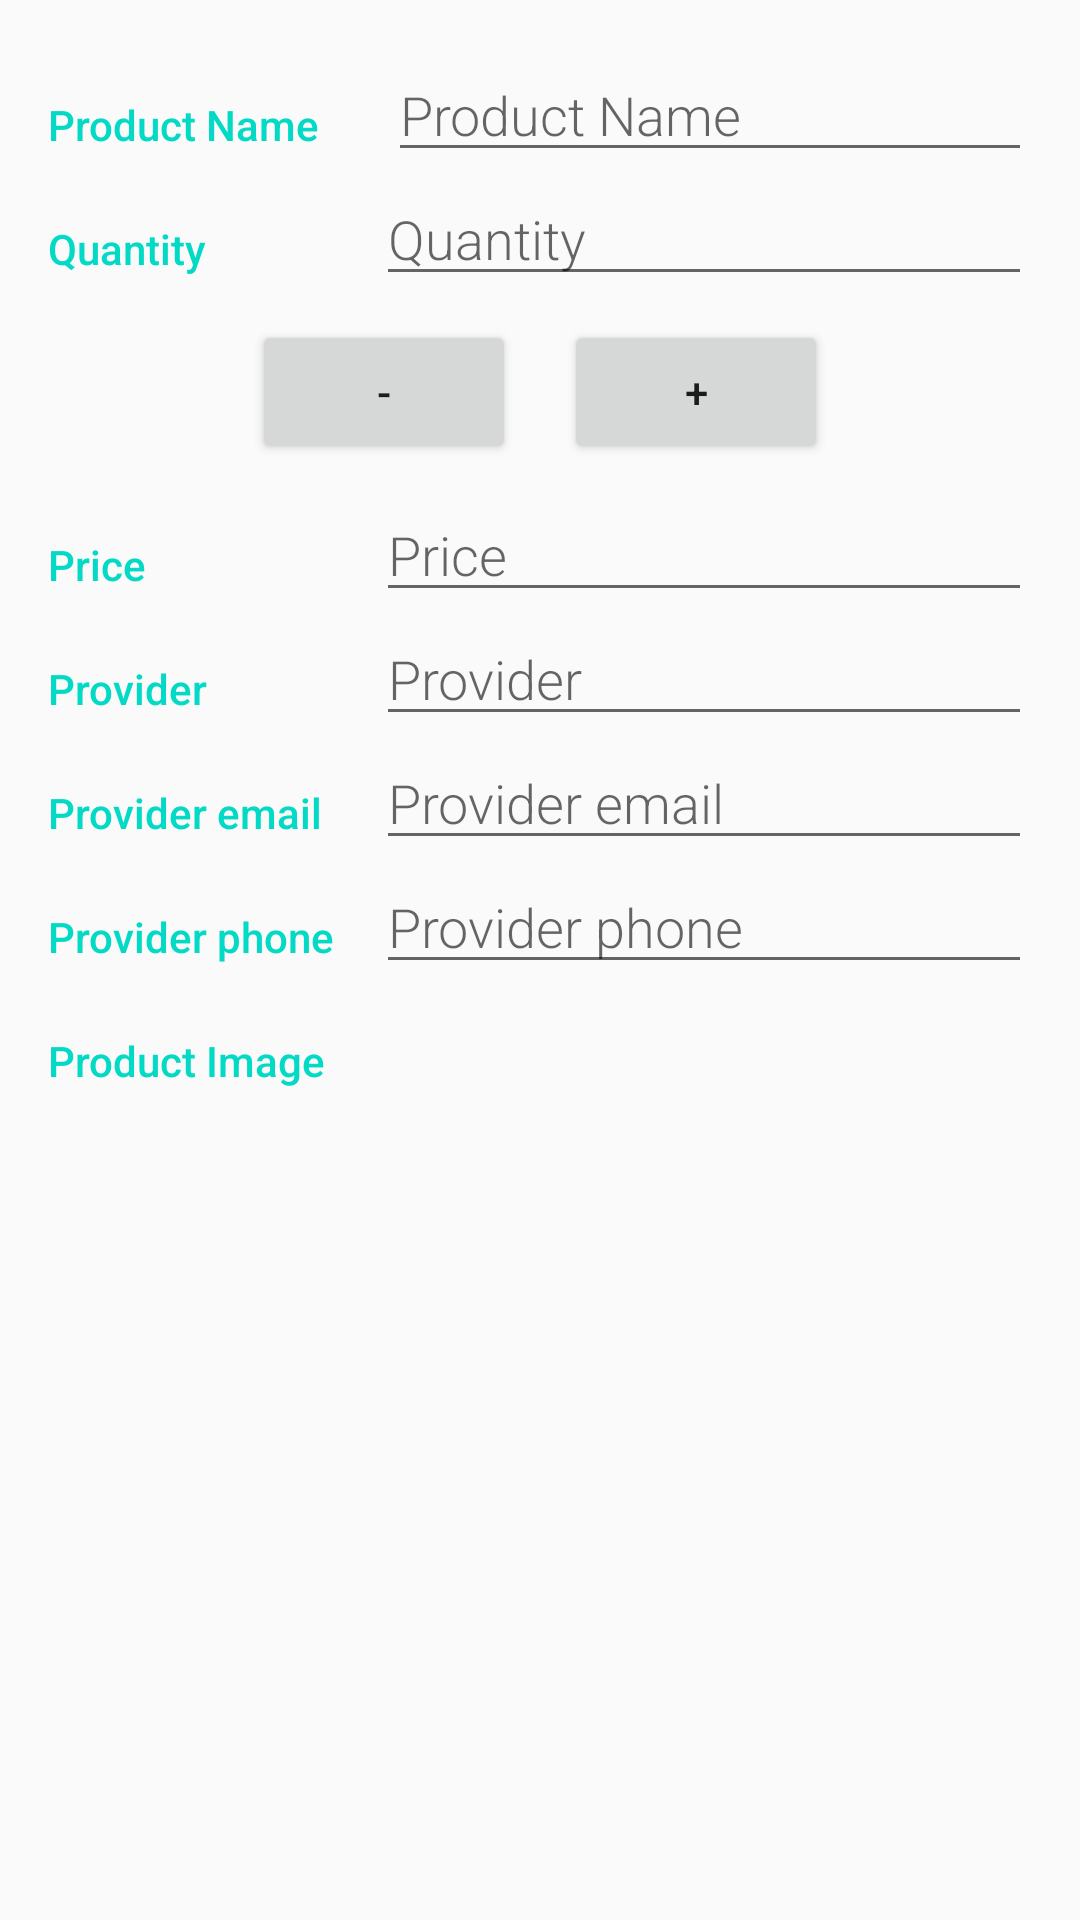

Produce the Android XML layout that renders to this screen, including the resource entries it uses.
<!-- AndroidManifest.xml: application theme AppTheme -->
<!-- res/layout/activity_editor.xml -->
<?xml version="1.0" encoding="utf-8"?>

<ScrollView xmlns:android="http://schemas.android.com/apk/res/android"
    xmlns:tools="http://schemas.android.com/tools"
    android:layout_width="match_parent"
    android:layout_height="match_parent">

    <LinearLayout
        android:layout_width="match_parent"
        android:layout_height="match_parent"
        android:orientation="vertical"
        android:padding="@dimen/activity_margin"
        tools:context=".EditorActivity">
        <LinearLayout
            android:layout_width="match_parent"
            android:layout_height="wrap_content"
            android:orientation="horizontal">
            
            <TextView
                style="@style/CategoryStyle"
                android:text="@string/product" />
            
            <LinearLayout
                android:layout_width="0dp"
                android:layout_height="wrap_content"
                android:layout_weight="2"
                android:orientation="vertical"
                android:paddingLeft="4dp">

                <EditText
                    android:id="@+id/edit_product_name"
                    style="@style/EditorFieldStyle"
                    android:hint="@string/hint_product_name"
                    android:inputType="textCapWords" />
            </LinearLayout>
        </LinearLayout>

        <LinearLayout
            android:layout_width="match_parent"
            android:layout_height="wrap_content"
            android:orientation="horizontal">
            
            <TextView
                style="@style/CategoryStyle"
                android:text="@string/quantity" />
            
            <LinearLayout
                android:layout_width="0dp"
                android:layout_height="wrap_content"
                android:layout_weight="2"
                android:orientation="vertical">

                <EditText
                    android:id="@+id/edit_quantity"
                    style="@style/EditorFieldStyle"
                    android:hint="@string/quantity"
                    android:inputType="number" />
            </LinearLayout>
        </LinearLayout>

        <LinearLayout
            android:layout_width="wrap_content"
            android:layout_height="wrap_content"
            android:layout_gravity="center_horizontal"
            android:orientation="horizontal">

            <Button
                android:id="@+id/minus_button"
                android:layout_width="wrap_content"
                android:layout_height="wrap_content"
                android:layout_margin="8dp"
                android:text=" - " />

            <Button
                android:id="@+id/more_button"
                android:layout_width="wrap_content"
                android:layout_height="wrap_content"
                android:layout_margin="8dp"
                android:text=" + " />
        </LinearLayout>

        <LinearLayout
            android:layout_width="match_parent"
            android:layout_height="wrap_content"
            android:orientation="horizontal">
            
            <TextView
                style="@style/CategoryStyle"
                android:text="@string/price" />
            
            <LinearLayout
                android:layout_width="0dp"
                android:layout_height="wrap_content"
                android:layout_weight="2"
                android:orientation="vertical">

                <EditText
                    android:id="@+id/edit_price"
                    style="@style/EditorFieldStyle"
                    android:hint="@string/price"
                    android:inputType="numberDecimal" />
            </LinearLayout>
        </LinearLayout>

        <LinearLayout
            android:layout_width="match_parent"
            android:layout_height="wrap_content"
            android:orientation="horizontal">
            
            <TextView
                style="@style/CategoryStyle"
                android:text="@string/provider" />
            
            <LinearLayout
                android:layout_width="0dp"
                android:layout_height="wrap_content"
                android:layout_weight="2"
                android:orientation="vertical">

                <EditText
                    android:id="@+id/edit_provider"
                    style="@style/EditorFieldStyle"
                    android:hint="@string/provider"
                    android:inputType="textCapWords" />
            </LinearLayout>
        </LinearLayout>

        <LinearLayout
            android:layout_width="match_parent"
            android:layout_height="wrap_content"
            android:orientation="horizontal">
            
            <TextView
                style="@style/CategoryStyle"
                android:text="@string/provider_email" />
            
            <LinearLayout
                android:layout_width="0dp"
                android:layout_height="wrap_content"
                android:layout_weight="2"
                android:orientation="vertical">

                <EditText
                    android:id="@+id/edit_email"
                    style="@style/EditorFieldStyle"
                    android:hint="@string/provider_email"
                    android:inputType="textEmailAddress" />
            </LinearLayout>
        </LinearLayout>

        <LinearLayout
            android:layout_width="match_parent"
            android:layout_height="wrap_content"
            android:orientation="horizontal">
            
            <TextView
                style="@style/CategoryStyle"
                android:text="@string/provider_phone" />
            
            <LinearLayout
                android:layout_width="0dp"
                android:layout_height="wrap_content"
                android:layout_weight="2"
                android:orientation="vertical">

                <EditText
                    android:id="@+id/edit_phone"
                    style="@style/EditorFieldStyle"
                    android:hint="@string/provider_phone"
                    android:inputType="text" />
            </LinearLayout>
        </LinearLayout>

        <LinearLayout
            android:layout_width="match_parent"
            android:layout_height="wrap_content"
            android:orientation="horizontal">
            
            <TextView
                style="@style/CategoryStyle"
                android:text="@string/image" />
            
            <LinearLayout
                android:layout_width="0dp"
                android:layout_height="wrap_content"
                android:layout_weight="2"
                android:orientation="vertical">

                <ImageView
                    android:id="@+id/edit_image"
                    android:layout_width="@dimen/list_item_height"
                    android:layout_height="@dimen/list_item_height"
                    android:src="@drawable/insert_image" />
            </LinearLayout>
        </LinearLayout>
    </LinearLayout>
</ScrollView>
<!-- resources referenced by this layout -->
<resources>
  <dimen name="activity_margin">16dp</dimen>
  <dimen name="list_item_height">88dp</dimen>
  <string name="hint_product_name">Product Name</string>
  <string name="image">Product Image</string>
  <string name="price">Price</string>
  <string name="product">Product Name</string>
  <string name="provider">Provider</string>
  <string name="provider_email">Provider email</string>
  <string name="provider_phone">Provider phone</string>
  <string name="quantity">Quantity</string>
  <style name="CategoryStyle">
          <item name="android:layout_height">wrap_content</item>
          <item name="android:layout_width">0dp</item>
          <item name="android:layout_weight">1</item>
          <item name="android:paddingTop">16dp</item>
          <item name="android:textColor">@color/colorAccent</item>
          <item name="android:fontFamily">sans-serif-medium</item>
          <item name="android:textAppearance">?android:textAppearanceSmall</item>
      </style>
  <style name="EditorFieldStyle">
          <item name="android:layout_height">wrap_content</item>
          <item name="android:layout_width">match_parent</item>
          <item name="android:fontFamily">sans-serif-light</item>
          <item name="android:textAppearance">?android:textAppearanceMedium</item>
      </style>
  <style name="AppTheme" parent="Theme.AppCompat.Light.DarkActionBar">
          
          <item name="colorPrimary">@color/colorPrimary</item>
          <item name="colorPrimaryDark">@color/colorPrimaryDark</item>
          <item name="colorAccent">@color/colorAccent</item>
      </style>
  <!-- not gathered from this repository: default colours our renderer supplied (Android Studio template values) -->
  <color name="colorPrimary">#FF6200EE</color>
  <color name="colorPrimaryDark">#FF3700B3</color>
  <color name="colorAccent">#FF03DAC5</color>
</resources>
